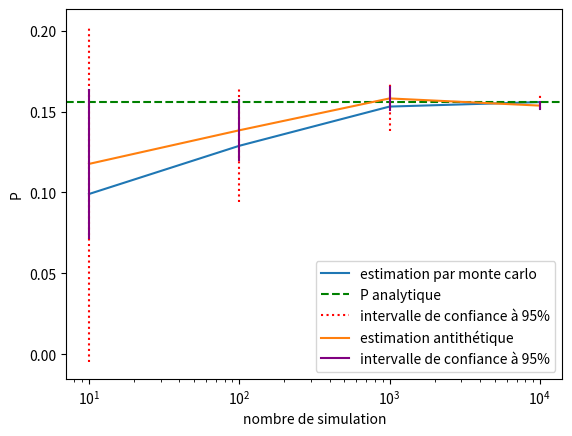

Python code for this plot:
import matplotlib
import matplotlib.pyplot as plt
import numpy as np
import math

Y=[0.0990432,0.128834,0.153075,0.155852]
Y_anti=[0.117645,0.138412,0.158107,0.153669]
X=[10,100,1000,10000]


X_u=[-0.00475319,0.094001,0.138155,0.151381]
X_u_anti=[0.0717875,0.119784,0.15085,0.151436]
X_o_anti=[0.163503,0.157039,0.165364,0.155902]
X_o=[0.20284,0.163668,0.167995,0.160323]

plt.plot(X,Y,label="estimation par monte carlo")
plt.xscale("log")
plt.xlabel("nombre de simulation")
plt.ylabel("P")
plt.axhline(y=0.156055,linestyle="--",color="green",label="P analytique")
for i in range(4):
    if(i==0):
        plt.plot([10**(i+1),10**(i+1)],[X_u[i],X_o[i]],linestyle="dotted",color="red",label="intervalle de confiance à 95%")
    else:
        plt.plot([10**(i+1),10**(i+1)],[X_u[i],X_o[i]],linestyle="dotted",color="red")
plt.plot(X,Y_anti,label="estimation antithétique")
for i in range(4):
    if(i==0):
        plt.plot([10**(i+1),10**(i+1)],[X_u_anti[i],X_o_anti[i]],linestyle="-",color="purple",label="intervalle de confiance à 95%")
    else:
        plt.plot([10**(i+1),10**(i+1)],[X_u_anti[i],X_o_anti[i]],linestyle="-",color="purple")
plt.legend()
plt.show()
